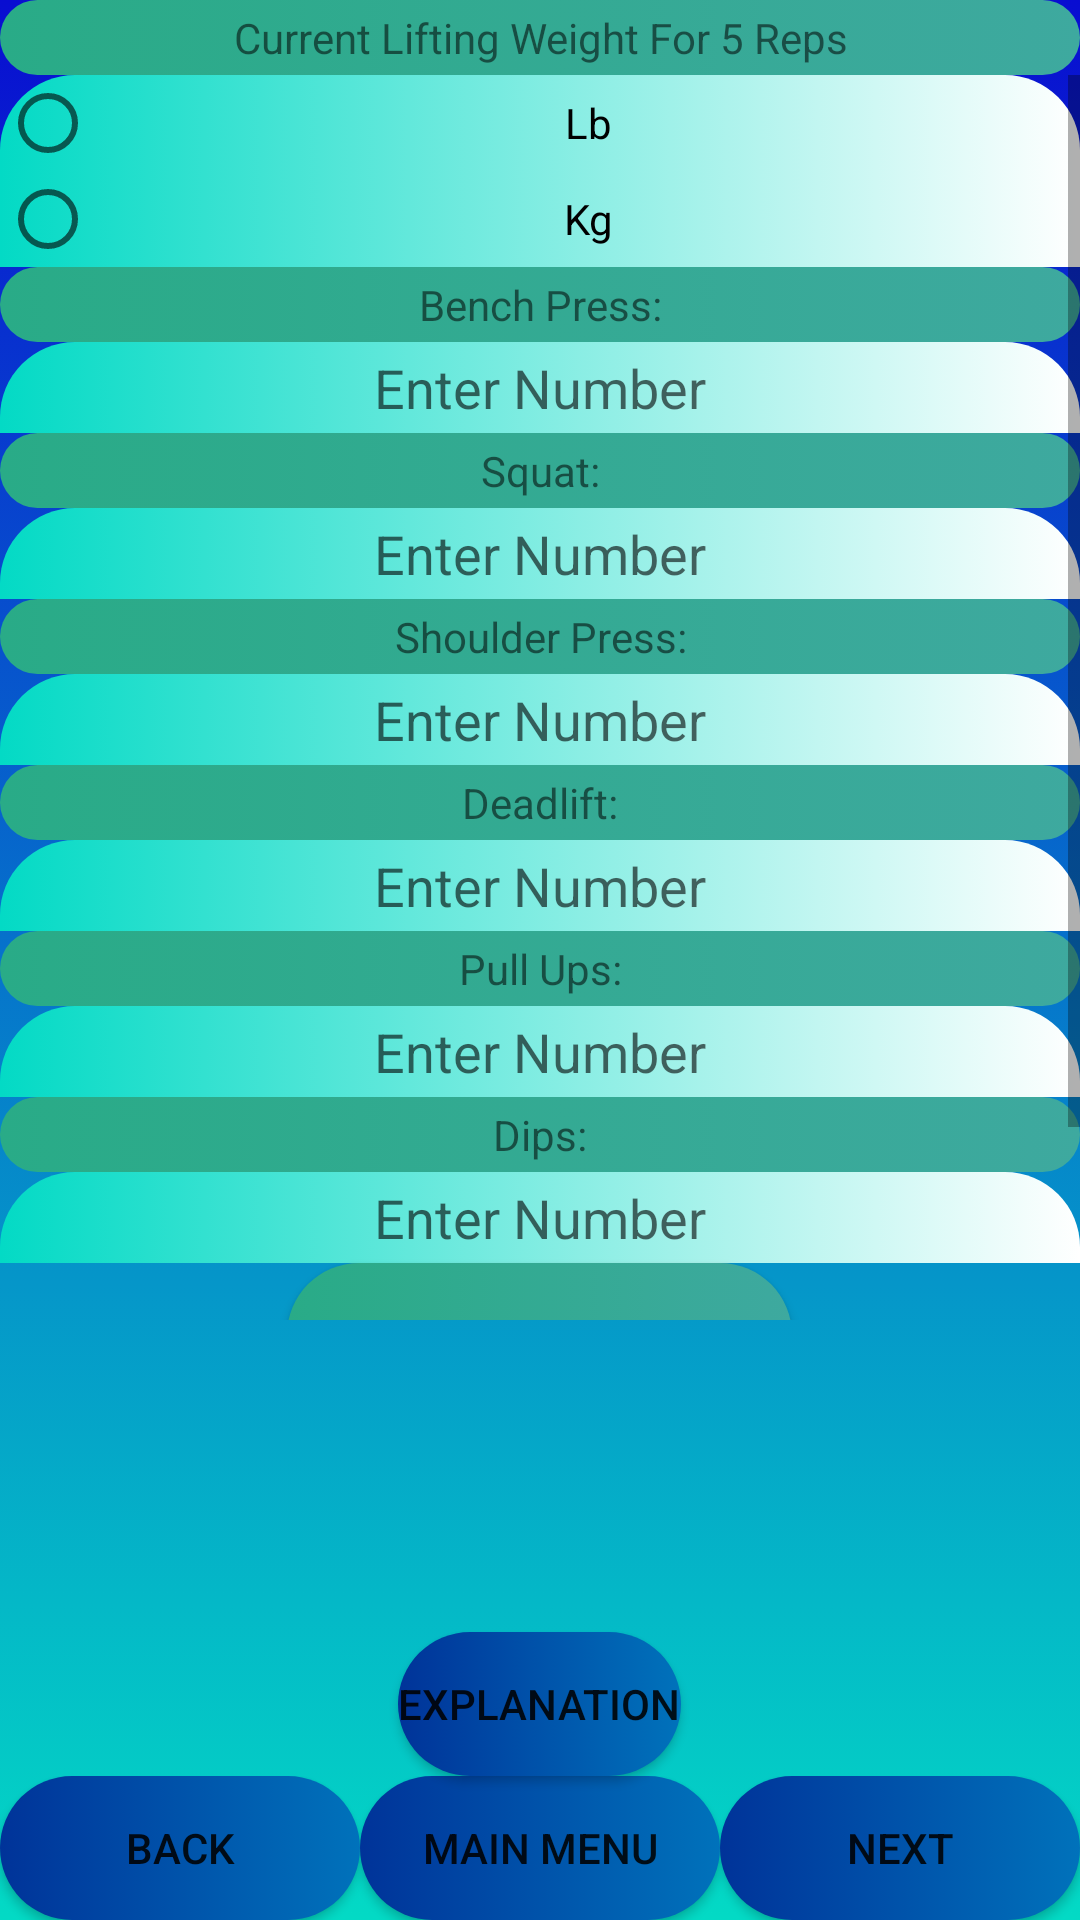

Produce the Android XML layout that renders to this screen, including the resource entries it uses.
<!-- AndroidManifest.xml: application theme AppTheme -->
<!-- res/layout/activity_q_lift_record.xml -->
<?xml version="1.0" encoding="utf-8"?>
<RelativeLayout xmlns:android="http://schemas.android.com/apk/res/android"
    xmlns:app="http://schemas.android.com/apk/res-auto"
    xmlns:tools="http://schemas.android.com/tools"
    android:layout_width="match_parent"
    android:layout_height="match_parent"
    tools:context=".QLiftRecord">

    <include
        android:id="@+id/bottombar"
        layout="@layout/question_defualt"
        android:layout_width="fill_parent"
        android:layout_height="wrap_content"
        android:layout_alignParentTop="true" />

    <TextView
        android:id="@+id/Question6"
        android:layout_width="match_parent"
        android:layout_height="wrap_content"
        android:padding="3dp"
        android:background="@drawable/bright_color_text_for_dark_background"
        android:gravity="center"
        android:layout_centerHorizontal="true"
        android:text="@string/Question6"
       />
    <ScrollView
        android:layout_width="match_parent"
        android:layout_height="600dp"
        android:layout_below="@+id/Question6"
        android:layout_marginBottom="200dp"
>
        <RelativeLayout
            android:layout_width="match_parent"
            android:layout_height="match_parent">

        <RadioGroup

            android:id="@+id/radioGroup"
            android:layout_width="match_parent"
            android:layout_height="wrap_content"
            android:layout_weight="1"
            android:gravity="center"
            android:layout_centerHorizontal="true"
            android:background="@drawable/login_background"
            android:orientation="vertical">

            <RadioButton
                android:id="@+id/Pound"
                android:layout_width="match_parent"
                android:layout_height="wrap_content"
                android:gravity="center"
                android:text="@string/Lb" />

            <RadioButton
                android:id="@+id/Kg"
                android:layout_width="match_parent"
                android:layout_height="wrap_content"
                android:gravity="center"
                android:text="@string/Kg" />


        </RadioGroup>

        <TextView
            android:id="@+id/BenchPress"
            android:layout_width="match_parent"
            android:layout_height="wrap_content"
            android:padding="3dp"
            android:background="@drawable/bright_color_text_for_dark_background"
            android:gravity="center"
            android:layout_centerHorizontal="true"
            android:layout_below="@+id/radioGroup"
            android:text="@string/BenchPress" />

        <EditText
            android:id="@+id/Fill_BenchPress"
            android:layout_width="match_parent"
            android:hint="Enter Number"
            android:padding="3dp"
            android:background="@drawable/login_background"
            android:layout_height="wrap_content"
            android:layout_centerHorizontal="true"
            android:ems="10"
            android:gravity="center"
            android:inputType="number"
            android:layout_below="@+id/BenchPress"
            android:text="@string/Fill_BenchPress" />
        <TextView
            android:id="@+id/Squat"
            android:layout_width="match_parent"
            android:layout_height="wrap_content"
            android:padding="3dp"
            android:background="@drawable/bright_color_text_for_dark_background"
            android:gravity="center"
            android:layout_centerHorizontal="true"
            android:layout_below="@+id/Fill_BenchPress"
            android:text="@string/Squat" />

        <EditText
            android:id="@+id/Fill_Squat"
            android:layout_width="match_parent"
            android:layout_height="wrap_content"
            android:hint="Enter Number"
            android:padding="3dp"
            android:background="@drawable/login_background"
            android:layout_centerHorizontal="true"
            android:ems="10"
            android:gravity="center"
            android:inputType="number"
            android:layout_below="@+id/Squat"
            android:text="@string/Fill_Squat" />
        <TextView
            android:id="@+id/ShoulderPress"
            android:layout_width="match_parent"
            android:layout_height="wrap_content"
            android:padding="3dp"
            android:background="@drawable/bright_color_text_for_dark_background"
            android:gravity="center"
            android:layout_centerHorizontal="true"
            android:layout_below="@+id/Fill_Squat"
            android:text="@string/ShoulderPress" />

        <EditText
            android:id="@+id/Fill_ShoulderPress"
            android:padding="3dp"
            android:background="@drawable/login_background"
            android:layout_width="match_parent"
            android:layout_height="wrap_content"
            android:hint="Enter Number"
            android:layout_centerHorizontal="true"
            android:ems="10"
            android:gravity="center"
            android:inputType="number"
            android:layout_below="@+id/ShoulderPress"
            android:text="@string/Fill_ShoulderPress" />
        <TextView
            android:id="@+id/Deadlift"
            android:layout_width="match_parent"
            android:layout_height="wrap_content"
            android:padding="3dp"
            android:background="@drawable/bright_color_text_for_dark_background"
            android:gravity="center"
            android:layout_centerHorizontal="true"
            android:layout_below="@+id/Fill_ShoulderPress"
            android:text="@string/Deadlift" />

        <EditText
            android:id="@+id/Fill_Deadlift"
            android:layout_width="match_parent"
            android:padding="3dp"
            android:background="@drawable/login_background"
            android:layout_height="wrap_content"
            android:layout_centerHorizontal="true"
            android:hint="Enter Number"
            android:ems="10"
            android:gravity="center"
            android:inputType="number"
            android:layout_below="@+id/Deadlift"
            android:text="@string/Fill_Deadlift" />
        <TextView
            android:id="@+id/PullUps"
            android:layout_width="match_parent"
            android:layout_height="wrap_content"
            android:padding="3dp"
            android:background="@drawable/bright_color_text_for_dark_background"
            android:gravity="center"
            android:layout_centerHorizontal="true"
            android:layout_below="@+id/Fill_Deadlift"
            android:text="@string/PullUps" />

        <EditText
            android:id="@+id/Fill_PullUps"
            android:layout_width="match_parent"
            android:layout_height="wrap_content"
            android:padding="3dp"
            android:background="@drawable/login_background"
            android:layout_centerHorizontal="true"
            android:hint="Enter Number"
            android:ems="10"
            android:gravity="center"
            android:inputType="number"
            android:layout_below="@+id/PullUps"
            android:text="@string/Fill_PullUps" />
        <TextView
            android:id="@+id/Dips"
            android:padding="3dp"
            android:background="@drawable/bright_color_text_for_dark_background"
            android:layout_width="match_parent"
            android:layout_height="wrap_content"
            android:gravity="center"
            android:layout_centerHorizontal="true"
            android:layout_below="@+id/Fill_PullUps"
            android:text="@string/Dips" />

        <EditText
            android:id="@+id/Fill_Dips"
            android:layout_width="match_parent"
            android:layout_height="wrap_content"
            android:padding="3dp"
            android:hint="Enter Number"
            android:background="@drawable/login_background"
            android:layout_centerHorizontal="true"
            android:ems="10"
            android:gravity="center"
            android:inputType="number"
            android:layout_below="@+id/Dips"
            android:text="@string/Fill_Dips" />



        <Button
            android:id="@+id/PR_button"
            android:layout_width="wrap_content"
            android:layout_height="wrap_content"
            android:layout_centerHorizontal="true"
            android:padding="3dp"
            android:background="@drawable/bright_color_text_for_dark_background"
            android:layout_below="@+id/Fill_Dips"
            android:text="@string/PR_button" />

            <ProgressBar
                style="?android:attr/progressBarStyleHorizontal"
                android:layout_width="wrap_content"
                android:layout_height="wrap_content"
                android:layout_below= "@+id/PR_button"
                android:padding="3dp"
                android:background="@drawable/bright_color_text_for_dark_background"
                android:layout_centerHorizontal="true"
                android:progress="47"
                android:id="@+id/PR_ProgressBar"
                />

            <TextView
                android:id="@+id/ProgressPercentage"
                android:layout_width="wrap_content"
                android:layout_height="wrap_content"
                android:padding="3dp"
                android:background="@drawable/bright_color_text_for_dark_background"
                android:layout_centerHorizontal="true"
                android:layout_below= "@+id/PR_ProgressBar"
                android:gravity="center"
                android:text="@string/ProgressBarPercentage_PR"
                />

        </RelativeLayout>




    </ScrollView>

</RelativeLayout>
<!-- res/layout/question_defualt.xml (included above) -->
<?xml version="1.0" encoding="utf-8"?>
<RelativeLayout xmlns:android="http://schemas.android.com/apk/res/android"
    xmlns:app="http://schemas.android.com/apk/res-auto"
    xmlns:tools="http://schemas.android.com/tools"
    android:layout_width="match_parent"
    android:layout_height="match_parent"
    android:background="@drawable/defualt_question_background"
    >






    <LinearLayout
        android:layout_width="match_parent"
        android:layout_height="wrap_content"
        android:layout_alignParentBottom="true"
        android:id="@+id/MenuDefaultLayout"
        android:orientation="horizontal">

        <Button
            android:id="@+id/Back1"
            android:layout_width="match_parent"
            android:layout_height="match_parent"
            android:background="@drawable/main_menu_button"
            android:layout_weight="1"
            android:gravity="center"
            android:text="@string/Back1"
             />

        <Button
            android:id="@+id/Main_Menu"
            android:layout_width="match_parent"
            android:layout_height="match_parent"
            android:layout_weight="1"
            android:background="@drawable/main_menu_button"
            android:gravity="center"
            android:text="@string/Main_Menu"
             />

        <Button
            android:id="@+id/Next1"
            android:layout_width="match_parent"
            android:layout_height="match_parent"
            android:layout_weight="1"
            android:background="@drawable/main_menu_button"
            android:gravity="center"
            android:text="@string/Next1"
            />


    </LinearLayout>









    <Button
        android:id="@+id/Explanation"
        android:background="@drawable/main_menu_button"
        android:layout_width="wrap_content"
        android:layout_height="wrap_content"
        android:layout_above="@+id/MenuDefaultLayout"
        android:text="@string/Explanation_button"
        android:layout_centerHorizontal="true"
       />

</RelativeLayout>
<!-- resources referenced by this layout -->
<resources>
  <!-- drawable bright_color_text_for_dark_background (drawable) -->
  <?xml version="1.0" encoding="utf-8"?>
  <selector xmlns:android="http://schemas.android.com/apk/res/android">
      <item>
          <shape>
              <gradient
                  android:startColor="@color/light_sea_green"
                  android:endColor="@color/jungle_green"
  
                  android:angle="180"
                  />
  
              <corners
  
                  android:radius="100dp"
                  />
  
  
  
          </shape>
  
      </item>
  </selector>
  <!-- drawable defualt_question_background (drawable) -->
  <?xml version="1.0" encoding="utf-8"?>
  <selector xmlns:android="http://schemas.android.com/apk/res/android">
      <item>
          <shape>
              <gradient
                  android:startColor="@color/blue"
                  android:endColor="@color/colorAccent"
                  android:angle="270"
                  />
          </shape>
      </item>
  </selector>
  <!-- drawable login_background (drawable) -->
  <?xml version="1.0" encoding="utf-8"?>
  <selector xmlns:android="http://schemas.android.com/apk/res/android">
  <item>
      <shape>
          <gradient
              android:startColor="#03DAC5"
              android:endColor="#fff"
              android:angle="0"
              />
          <corners
              android:topRightRadius="25dp"
              android:topLeftRadius="25dp"
              />
      </shape>
  </item>
  </selector>
  <!-- drawable main_menu_button (drawable) -->
  <?xml version="1.0" encoding="utf-8"?>
  <selector xmlns:android="http://schemas.android.com/apk/res/android">
      <item>
          <shape>
              <gradient
                  android:startColor="@color/french_blue"
                  android:endColor="@color/dark_powder_blue"
  
                  android:angle="180"
                  />
  
              <corners
  
                  android:radius="100dp"
                  />
  
  
  
          </shape>
  
      </item>
  </selector>
  <string name="Back1">Back</string>
  <string name="BenchPress">Bench Press:</string>
  <string name="Deadlift">Deadlift:</string>
  <string name="Dips">Dips:</string>
  <string name="Explanation_button"> Explanation</string>
  <string name="Fill_BenchPress" />
  <string name="Fill_Deadlift" />
  <string name="Fill_Dips" />
  <string name="Fill_PullUps" />
  <string name="Fill_ShoulderPress" />
  <string name="Fill_Squat" />
  <string name="Kg">Kg</string>
  <string name="Lb">Lb</string>
  <string name="Main_Menu">Main Menu</string>
  <string name="Next1">Next</string>
  <string name="PR_button">Submit Lifting Weight</string>
  <string name="ProgressBarPercentage_PR">47%</string>
  <string name="PullUps">Pull Ups:</string>
  <string name="Question6">Current Lifting Weight For 5 Reps</string>
  <string name="ShoulderPress">Shoulder Press:</string>
  <string name="Squat">Squat:</string>
  <style name="AppTheme" parent="Theme.AppCompat.Light.DarkActionBar">
          
          <item name="colorPrimary">@color/colorPrimary</item>
          <item name="colorPrimaryDark">@color/colorPrimaryDark</item>
          <item name="colorAccent">@color/colorAccent</item>
      </style>
  <color name="light_sea_green">#3EA99F</color>
  <color name="jungle_green">#29AB87</color>
  <color name="blue">#090DD1</color>
  <color name="colorAccent">#03DAC5</color>
  <color name="french_blue">#0072BB</color>
  <color name="dark_powder_blue">#003399</color>
  <color name="colorPrimary">#6200EE</color>
  <color name="colorPrimaryDark">#3700B3</color>
</resources>
